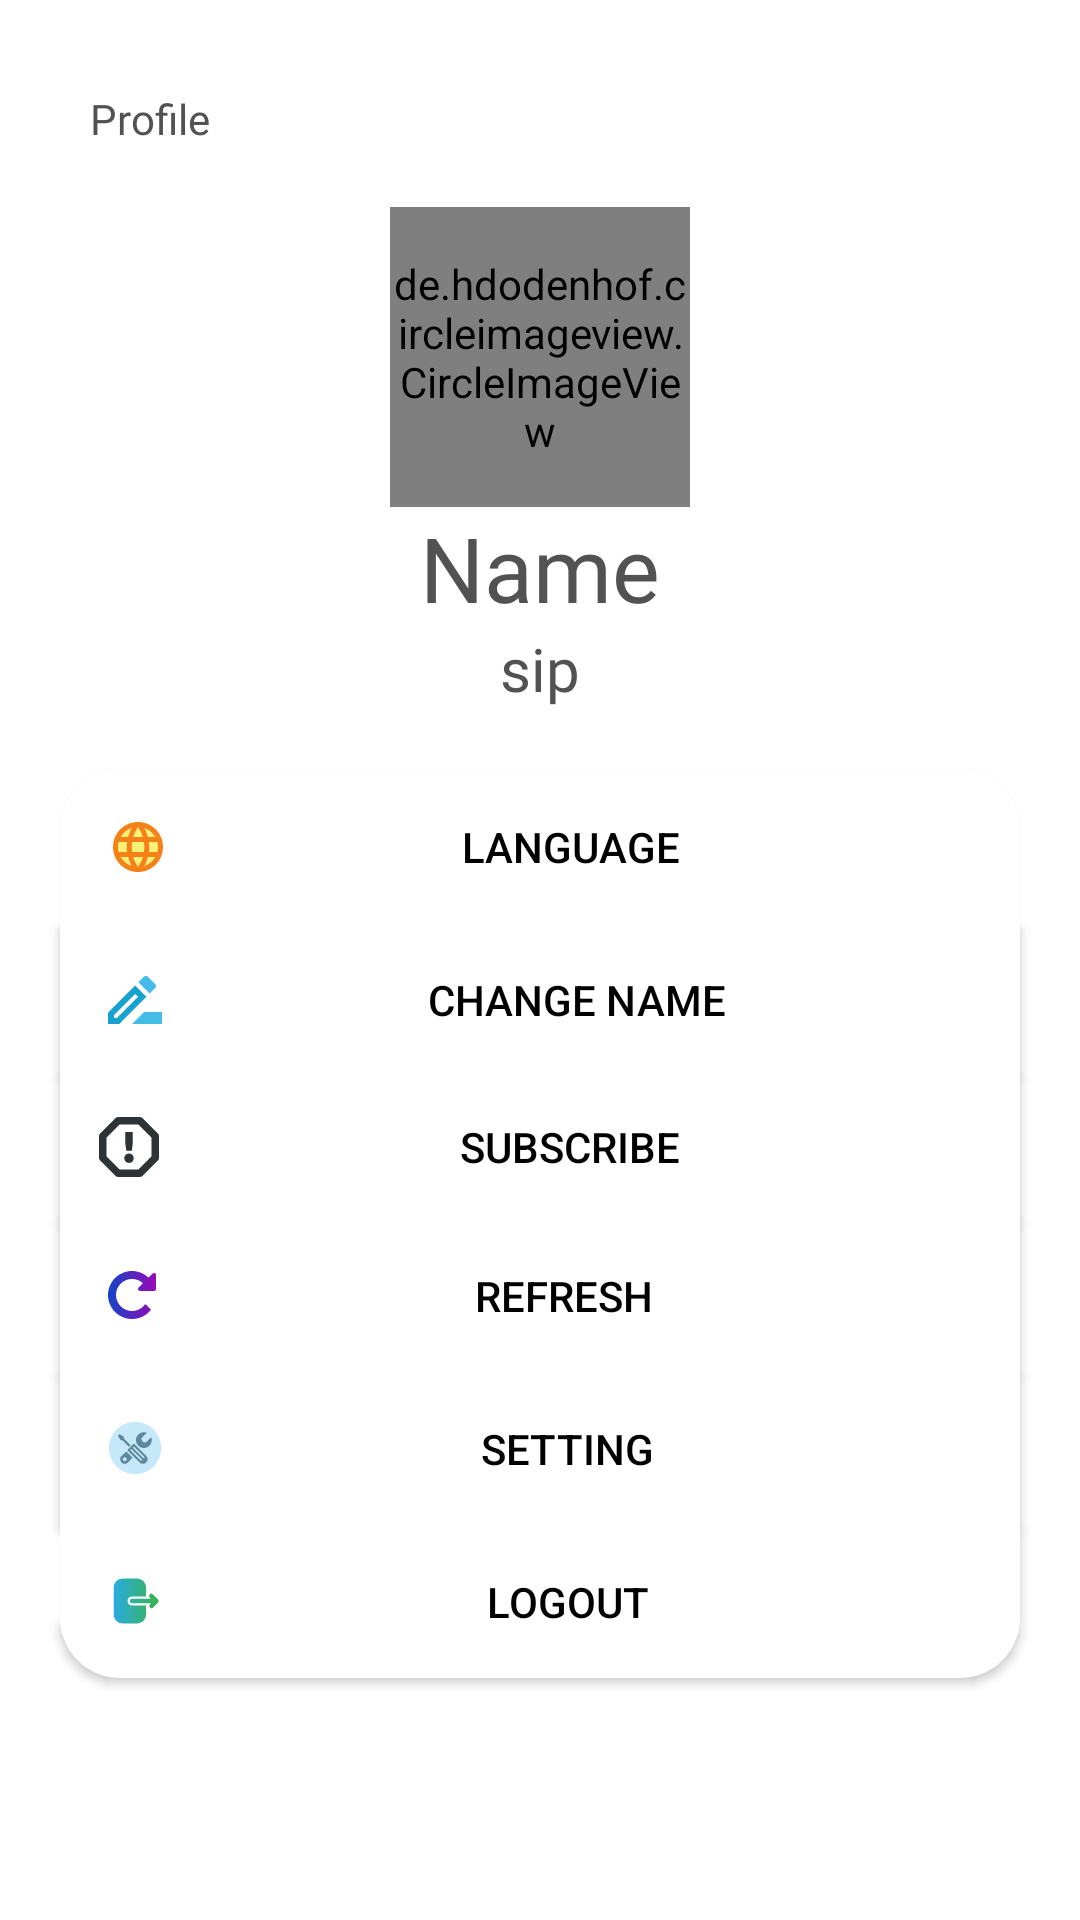

Here is an Android app screen rendered from its layout file. Give the layout XML and the strings, colors and styles it references.
<!-- AndroidManifest.xml: application theme Theme.D_five -->
<!-- res/layout/fragment_profile.xml -->
<?xml version="1.0" encoding="utf-8"?>
<ScrollView xmlns:android="http://schemas.android.com/apk/res/android"
    xmlns:app="http://schemas.android.com/apk/res-auto"
    xmlns:tools="http://schemas.android.com/tools"
    style="@style/screen_background"
    android:layout_width="match_parent"
    android:layout_height="match_parent"
    android:layout_marginBottom="?attr/actionBarSize"
    android:fillViewport="true"
    tools:context=".fragments.ProfileFragment">

    <androidx.constraintlayout.widget.ConstraintLayout
        android:layout_width="match_parent"
        android:layout_height="wrap_content"
        android:isScrollContainer="true">

        <TextView
            android:id="@+id/title_profile"
            style="@style/title_color"
            android:layout_width="match_parent"
            android:layout_height="wrap_content"
            android:layout_gravity="left"
            android:layout_margin="30dp"
            android:fontFamily="@font/nunitoextrabold"
            android:text="@string/profile"
            android:textSize="@dimen/_30sdp"
            app:layout_constraintEnd_toEndOf="parent"
            app:layout_constraintStart_toStartOf="parent"
            app:layout_constraintTop_toTopOf="parent" />

        <de.hdodenhof.circleimageview.CircleImageView
            android:id="@+id/display_avatar_user"
            android:layout_width="100dp"
            android:layout_height="100dp"
            android:layout_margin="20dp"
            android:src="@drawable/ic_account"
            app:civ_border_color="@color/l_purple"
            app:civ_border_width="5dp"
            app:layout_constraintEnd_toEndOf="parent"
            app:layout_constraintStart_toStartOf="parent"
            app:layout_constraintTop_toBottomOf="@+id/title_profile" />

        <TextView
            android:id="@+id/display_username"
            style="@style/text_color"
            android:layout_width="wrap_content"
            android:layout_height="wrap_content"
            android:fontFamily="@font/nunitobold"
            android:text="Name"
            android:textAlignment="center"
            android:textSize="30dp"
            app:layout_constraintEnd_toEndOf="parent"
            app:layout_constraintStart_toStartOf="parent"
            app:layout_constraintTop_toBottomOf="@+id/display_avatar_user" />

        <TextView
            android:id="@+id/display_impu"
            style="@style/text_color"
            android:layout_width="wrap_content"
            android:layout_height="wrap_content"
            android:fontFamily="@font/nunitomedium"
            android:text="sip"
            android:textSize="20dp"
            app:layout_constraintEnd_toEndOf="parent"
            app:layout_constraintStart_toStartOf="parent"
            app:layout_constraintTop_toBottomOf="@+id/display_username" />













        <Button
            android:id="@+id/btn_language"
            style="@style/button_language_refresh_logout"
            android:layout_width="match_parent"
            android:layout_height="wrap_content"
            android:layout_margin="20dp"
            android:layout_marginStart="20dp"
            android:layout_marginEnd="20dp"
            android:background="@drawable/bg_rounded_bar_up"
            android:drawableStart="@drawable/ic_language"
            android:padding="16dp"
            android:text="@string/language"
            app:layout_constraintEnd_toEndOf="parent"
            app:layout_constraintStart_toStartOf="parent"
            app:layout_constraintTop_toBottomOf="@+id/display_impu" />

        <Button
            android:id="@+id/btn_changeName"
            style="@style/button_language_refresh_logout"
            android:layout_width="match_parent"
            android:layout_height="wrap_content"
            android:layout_marginStart="20dp"
            android:layout_marginEnd="20dp"
            android:background="@drawable/bg_rounded_bar"
            android:drawableStart="@drawable/ic_rename"
            android:padding="13dp"
            android:text="@string/change_name"
            app:layout_constraintEnd_toEndOf="parent"
            app:layout_constraintStart_toStartOf="parent"
            app:layout_constraintTop_toBottomOf="@+id/btn_language" />

        <Button
            android:id="@+id/btn_subscribe"
            style="@style/button_language_refresh_logout"
            android:layout_width="match_parent"
            android:layout_height="wrap_content"
            android:layout_marginStart="20dp"
            android:layout_marginEnd="20dp"
            android:background="@drawable/bg_rounded_bar"
            android:drawableStart="@drawable/ic_subscribe"
            android:padding="13dp"
            android:text="@string/subscribe"
            app:layout_constraintEnd_toEndOf="parent"
            app:layout_constraintStart_toStartOf="parent"
            app:layout_constraintTop_toBottomOf="@+id/btn_changeName" />

        <Button
            android:id="@+id/btn_refresh"
            style="@style/button_language_refresh_logout"
            android:layout_width="match_parent"
            android:layout_height="wrap_content"
            android:layout_below="@+id/btn_logout"
            android:layout_marginStart="20dp"
            android:layout_marginEnd="20dp"
            android:background="@drawable/bg_rounded_bar"
            android:drawableStart="@drawable/ic_refresh"
            android:padding="16dp"
            android:text="@string/refresh"
            app:layout_constraintEnd_toEndOf="parent"
            app:layout_constraintStart_toStartOf="parent"
            app:layout_constraintTop_toBottomOf="@+id/btn_subscribe" />

        <Button
            android:id="@+id/btn_setting"
            style="@style/button_language_refresh_logout"
            android:layout_width="match_parent"
            android:layout_height="wrap_content"
            android:layout_below="@+id/btn_logout"
            android:layout_marginStart="20dp"
            android:layout_marginEnd="20dp"
            android:background="@drawable/bg_rounded_bar"
            android:drawableStart="@drawable/ic_setting"
            android:padding="16dp"
            android:text="@string/setting"
            app:layout_constraintEnd_toEndOf="parent"
            app:layout_constraintStart_toStartOf="parent"
            app:layout_constraintTop_toBottomOf="@+id/btn_refresh" />

        <Button
            android:id="@+id/btn_logout"
            style="@style/button_language_refresh_logout"
            android:layout_width="match_parent"
            android:layout_height="wrap_content"
            android:layout_below="@+id/display_impu"
            android:layout_marginStart="20dp"
            android:layout_marginEnd="20dp"
            android:background="@drawable/bg_rounded_bar_bottom"
            android:drawableStart="@drawable/ic_logout"
            android:padding="16dp"
            android:text="@string/logout"
            app:layout_constraintEnd_toEndOf="parent"
            app:layout_constraintStart_toStartOf="parent"
            app:layout_constraintTop_toBottomOf="@+id/btn_setting" />

    </androidx.constraintlayout.widget.ConstraintLayout>
</ScrollView>
<!-- resources referenced by this layout -->
<resources>
  <color name="l_purple">#BA8DCE</color>
  <!-- drawable bg_rounded_bar (drawable) -->
  <?xml version="1.0" encoding="utf-8"?>
  <shape xmlns:android="http://schemas.android.com/apk/res/android"
      android:shape="rectangle"
      android:padding="10dp">
  
      <solid android:color="#A4A4A4" />
  
  </shape>
  <!-- drawable bg_rounded_bar_bottom (drawable) -->
  <?xml version="1.0" encoding="utf-8"?>
  <shape xmlns:android="http://schemas.android.com/apk/res/android"
      android:shape="rectangle"
      android:padding="10dp">
  
      <solid android:color="#A4A4A4" />
      <corners
          android:bottomLeftRadius="20dp"
          android:bottomRightRadius="20dp" />
  </shape>
  <!-- drawable bg_rounded_bar_up (drawable) -->
  <?xml version="1.0" encoding="utf-8"?>
  <shape xmlns:android="http://schemas.android.com/apk/res/android"
      android:shape="rectangle"
      android:padding="10dp">
  
      <solid android:color="#A4A4A4" />
      <corners
          android:topLeftRadius="20dp"
          android:topRightRadius="20dp" />
  </shape>
  <!-- drawable ic_rename (drawable) -->
  <vector
      android:alpha="0.91"
      android:height="24dp"
      android:viewportHeight="24"
      android:viewportWidth="24"
      android:width="24dp"
      xmlns:android="http://schemas.android.com/apk/res/android">
      <path
          android:fillColor="@android:color/holo_blue_light"
          android:pathData="M15,16l-4,4l10,0l0,-4z"/>
      <path
          android:fillColor="@android:color/holo_blue_dark"
          android:pathData="M12.06,7.19L3,16.25V20h3.75l9.06,-9.06L12.06,7.19zM5.92,18H5v-0.92l7.06,-7.06l0.92,0.92L5.92,18z"/>
      <path
          android:fillColor="@android:color/holo_blue_light"
          android:pathData="M18.71,8.04c0.39,-0.39 0.39,-1.02 0,-1.41l-2.34,-2.34C16.17,4.09 15.92,4 15.66,4c-0.25,0 -0.51,0.1 -0.7,0.29l-1.83,1.83l3.75,3.75L18.71,8.04z"/>
  </vector>
  <string name="change_name">CHANGE NAME</string>
  <string name="language">Language</string>
  <string name="logout">Logout</string>
  <string name="profile">Profile</string>
  <string name="refresh">Refresh</string>
  <string name="setting">Setting</string>
  <string name="subscribe">Subscribe</string>
  <style name="button_dark_mode">
          <item name="android:backgroundTint">@color/white</item>
          <item name="android:drawableStart">@drawable/ic_dark_mode</item>
          <item name="android:textColor">@color/black</item>
          <item name="android:text">@string/dark_mode</item>
      </style>
  <style name="button_language_refresh_logout">
          <item name="android:backgroundTint">@color/white</item>
          <item name="android:textColor">@color/black</item>
      </style>
  <style name="screen_background">
          <item name="android:background">@color/white</item>
      </style>
  <style name="text_color">
          <item name="android:textColor">@color/gray</item>
          <item name="hintTextColor">@color/black</item>
      </style>
  <style name="title_color">
          <item name="android:textColor">@color/gray</item>
      </style>
  <style name="Theme.D_five" parent="Base.Theme.D_five" />
  <color name="white">#FFFFFFFF</color>
  <color name="black">#FF000000</color>
  <string name="dark_mode">Dark mode</string>
  <color name="gray">#525252</color>
  <style name="Base.Theme.D_five" parent="Theme.AppCompat.Light.NoActionBar">
          
          
      </style>
</resources>
